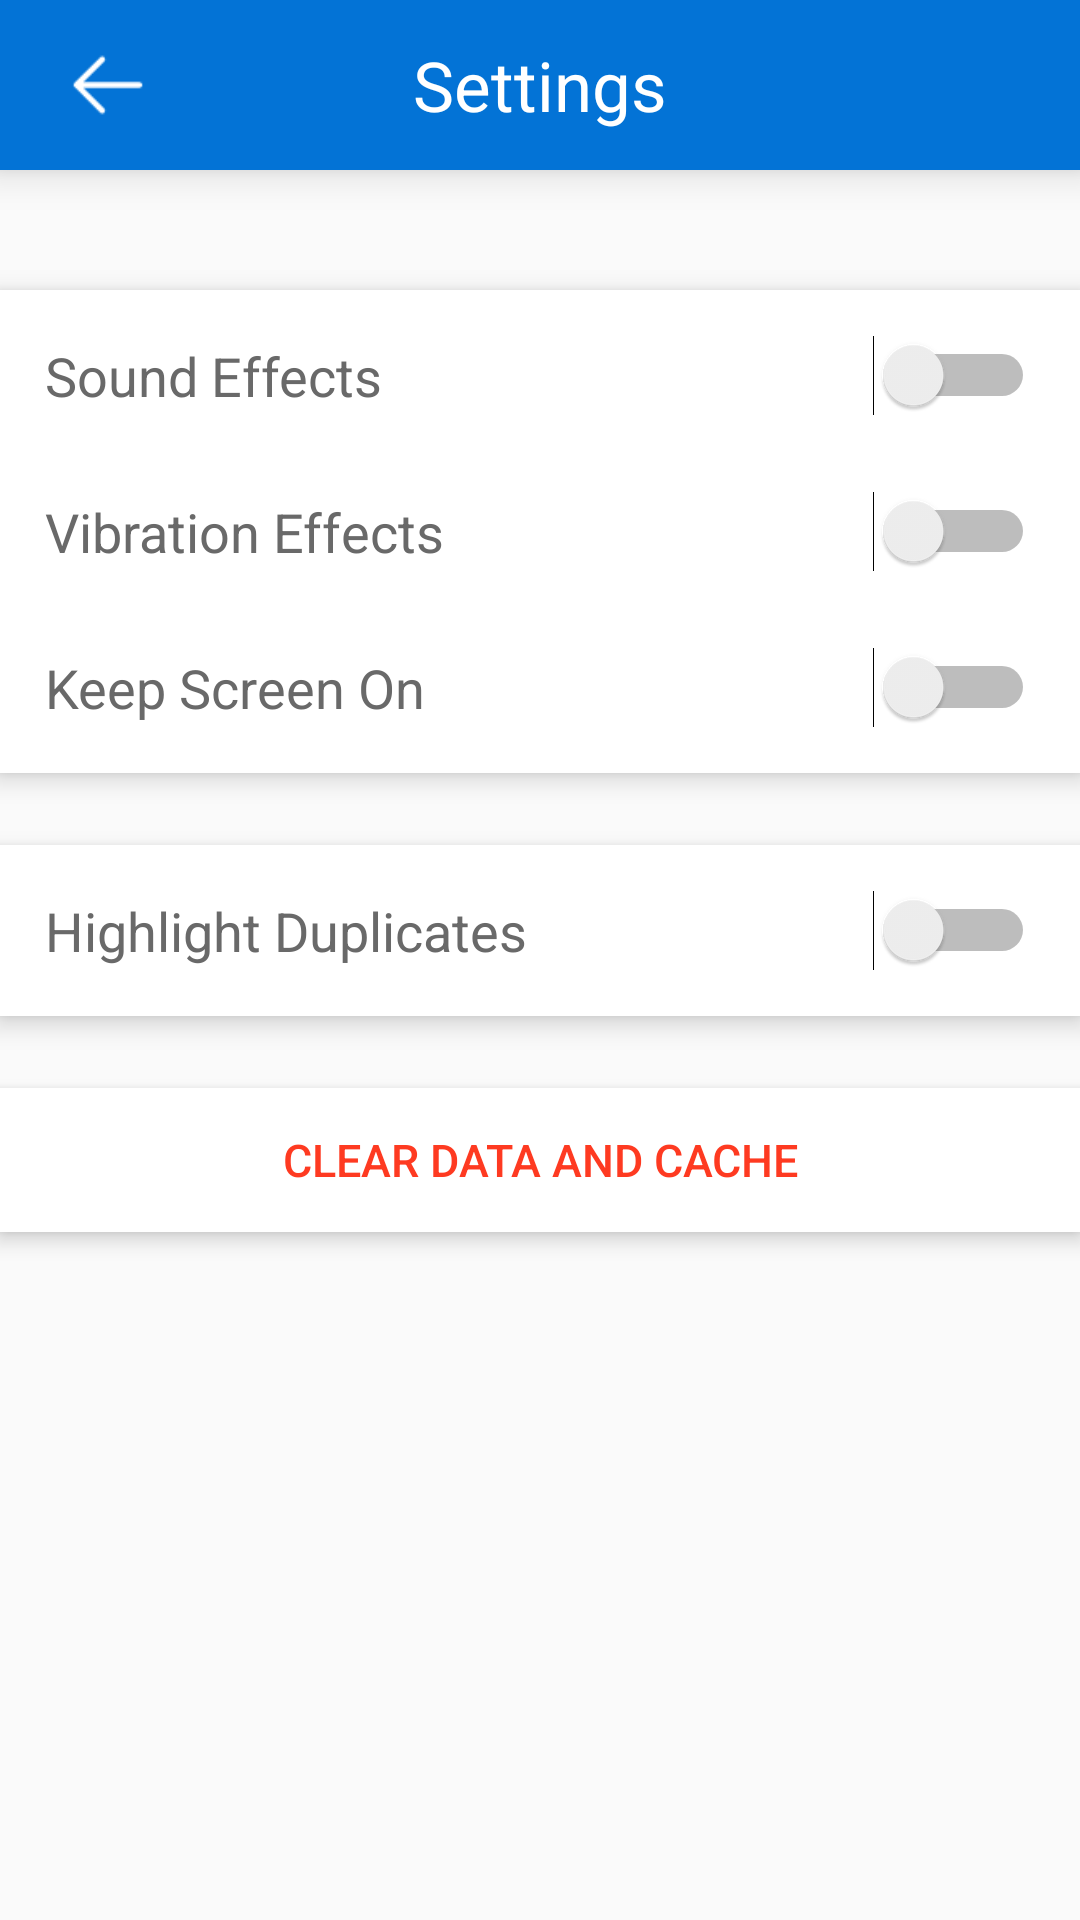

Android layout source for this screen:
<!-- AndroidManifest.xml: activity theme FullScreenTheme -->
<!-- res/layout/activity_settings.xml -->
<?xml version="1.0" encoding="utf-8"?>
<LinearLayout xmlns:android="http://schemas.android.com/apk/res/android"
    xmlns:tools="http://schemas.android.com/tools"
    android:layout_width="match_parent"
    android:layout_height="match_parent"
    android:orientation="vertical"
    tools:context=".controller.SettingsActivity">

    <FrameLayout
        android:layout_width="match_parent"
        android:layout_height="wrap_content"
        android:layout_marginBottom="20dp"
        android:background="@color/colorPrimary"
        android:elevation="8dp"
        android:paddingTop="13dp"
        android:paddingBottom="13dp">

        <ImageView
            android:id="@+id/return_to_main_menu_2"
            android:layout_width="26dp"
            android:layout_height="26dp"
            android:layout_gravity="start|center_vertical"
            android:layout_marginStart="23dp"
            android:scaleType="centerInside"
            android:src="@drawable/return_icon"
            android:tint="@color/background" />

        <TextView
            android:layout_width="wrap_content"
            android:layout_height="wrap_content"
            android:layout_gravity="center_horizontal"
            android:text="@string/settings"
            android:textColor="@color/background"
            android:textSize="23sp" />


    </FrameLayout>

    <LinearLayout
        android:layout_width="match_parent"
        android:layout_height="wrap_content"
        android:layout_marginTop="20dp"
        android:layout_marginBottom="12dp"
        android:background="@color/background"
        android:elevation="5dp"
        android:orientation="vertical"
        android:padding="15dp">

        <Switch
            android:id="@+id/sound_switch"
            android:layout_width="match_parent"
            android:layout_height="wrap_content"
            android:drawablePadding="8dp"
            android:text="@string/sound_effects"
            android:textColor="@color/check_box"
            android:textSize="18sp" />

        <Switch
            android:id="@+id/vibration_switch"
            android:layout_width="match_parent"
            android:layout_height="wrap_content"
            android:layout_marginTop="25dp"
            android:drawablePadding="8dp"
            android:text="@string/vibration_effects"
            android:textColor="@color/check_box"
            android:textSize="18sp" />

        <Switch
            android:id="@+id/keep_screen_on_switch"
            android:layout_width="match_parent"
            android:layout_height="wrap_content"
            android:layout_marginTop="25dp"
            android:drawablePadding="8dp"
            android:text="@string/keep_screen_on"
            android:textColor="@color/check_box"
            android:textSize="18sp" />

    </LinearLayout>

    <LinearLayout
        android:layout_width="match_parent"
        android:layout_height="wrap_content"
        android:layout_marginTop="12dp"
        android:layout_marginBottom="12dp"
        android:background="@color/background"
        android:elevation="5dp"
        android:orientation="vertical"
        android:padding="15dp">

        <Switch
            android:id="@+id/duplic_highli_switch"
            android:layout_width="match_parent"
            android:layout_height="wrap_content"
            android:drawablePadding="8dp"
            android:text="@string/highlight_dup"
            android:textColor="@color/check_box"
            android:textSize="18sp" />
    </LinearLayout>


    <Button
        android:id="@+id/clear_all_data"
        style="@style/Widget.AppCompat.Button.Borderless"
        android:layout_width="match_parent"
        android:layout_height="wrap_content"
        android:layout_marginTop="12dp"
        android:layout_marginBottom="8dp"
        android:background="@color/background"
        android:elevation="4dp"
        android:foreground="?android:attr/selectableItemBackground"
        android:orientation="vertical"
        android:text="@string/clear_data"
        android:textColor="@color/deleteAll"
        android:textSize="15sp" />


    <TextView
        android:id="@+id/data_size"
        android:layout_width="wrap_content"
        android:layout_height="wrap_content"
        android:layout_gravity="center" />
</LinearLayout>
<!-- resources referenced by this layout -->
<resources>
  <color name="background">#FFFFFF</color>
  <color name="check_box">#696969</color>
  <color name="colorPrimary">#0373D6</color>
  <color name="deleteAll">#FE3A21</color>
  <!-- drawable return_icon: png bitmap (drawable, 692 bytes) -->
  <string name="clear_data">Clear Data And Cache</string>
  <string name="highlight_dup">Highlight Duplicates</string>
  <string name="keep_screen_on">Keep Screen On</string>
  <string name="settings">Settings</string>
  <string name="sound_effects">Sound Effects</string>
  <string name="vibration_effects">Vibration Effects</string>
  <style name="FullScreenTheme" parent="Theme.AppCompat.Light.NoActionBar">
          <item name="android:windowFullscreen">true</item>
          <item name="colorAccent">@color/colorAccent</item>
      </style>
  <color name="colorAccent">#0373D6</color>
</resources>
